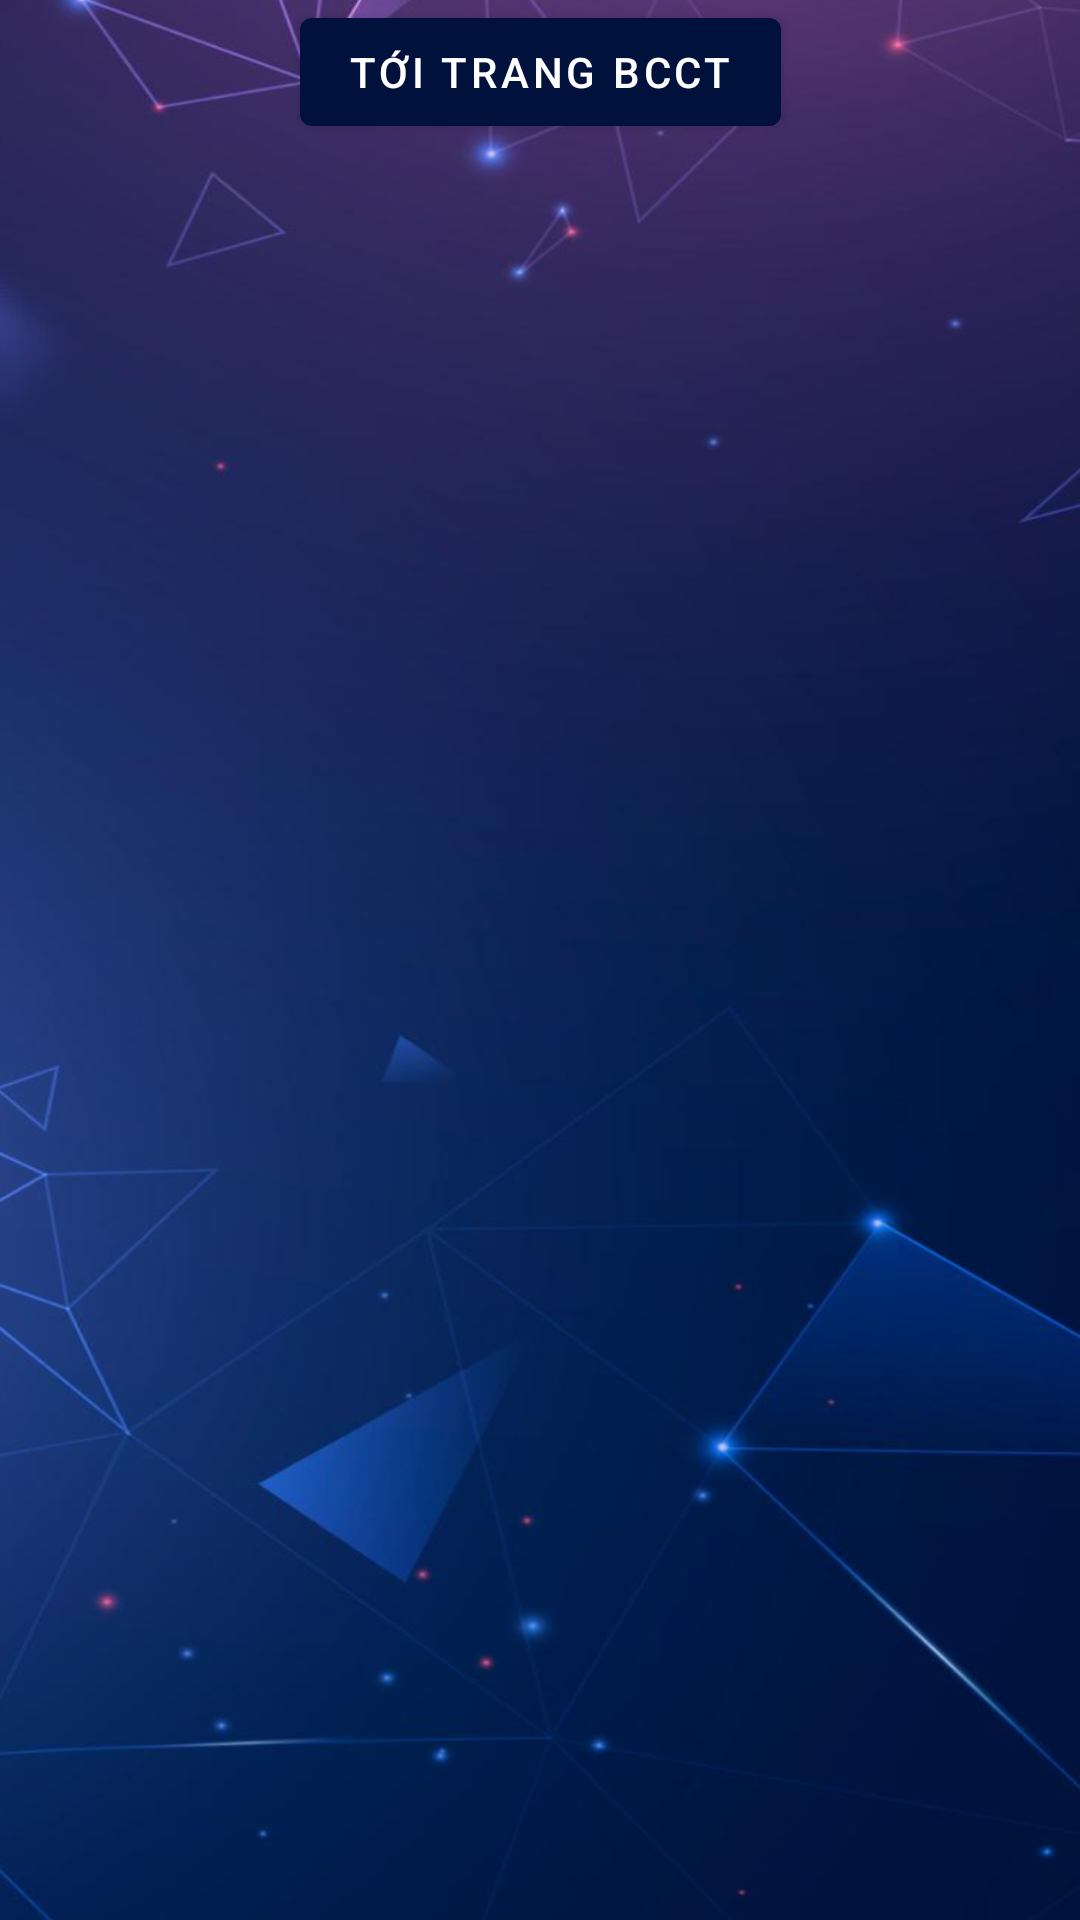

Here is an Android app screen rendered from its layout file. Give the layout XML and the strings, colors and styles it references.
<!-- AndroidManifest.xml: application theme Theme.MoneyBucket -->
<!-- res/layout/fragment_home.xml -->
<?xml version="1.0" encoding="utf-8"?>
<ScrollView xmlns:android="http://schemas.android.com/apk/res/android"
    xmlns:app="http://schemas.android.com/apk/res-auto"
    xmlns:tools="http://schemas.android.com/tools"
    android:layout_width="match_parent"
    android:layout_height="match_parent"
    android:background="@drawable/loginbg"
    tools:ignore="SpeakableTextPresentCheck">

    <androidx.constraintlayout.widget.ConstraintLayout
        android:layout_width="match_parent"
        android:layout_height="match_parent">

        <Button
            android:id="@+id/button5"
            android:layout_width="wrap_content"
            android:layout_height="wrap_content"
            android:text="Tới trang BCCt"
            app:layout_constraintEnd_toEndOf="parent"
            app:layout_constraintStart_toStartOf="parent"
            tools:layout_editor_absoluteY="187dp"
            tools:ignore="MissingConstraints" />

    </androidx.constraintlayout.widget.ConstraintLayout>
</ScrollView>
<!-- resources referenced by this layout -->
<resources>
  <!-- drawable loginbg: png bitmap (drawable, 397139 bytes) -->
  <style name="Theme.MoneyBucket" parent="Base.Theme.MoneyBucket">
      </style>
  <style name="Base.Theme.MoneyBucket" parent="Theme.MaterialComponents.DayNight.NoActionBar">
          
          
  
          <item name="windowActionBar">false</item>
          <item name="windowNoTitle">true</item>
          <item name="android:windowFullscreen">true</item>
          
          <item name="colorPrimary">#00113C</item>
          <item name="colorPrimaryVariant">@color/purple_700</item>
          <item name="colorOnPrimary">@color/white</item>
          
          <item name="colorSecondary">#00113C</item>
          <item name="colorSecondaryVariant">@color/teal_700</item>
          <item name="colorOnSecondary">@color/white</item>
          
      </style>
  <color name="purple_700">#FF3700B3</color>
  <color name="white">#FFFFFFFF</color>
  <color name="teal_700">#FF018786</color>
</resources>
